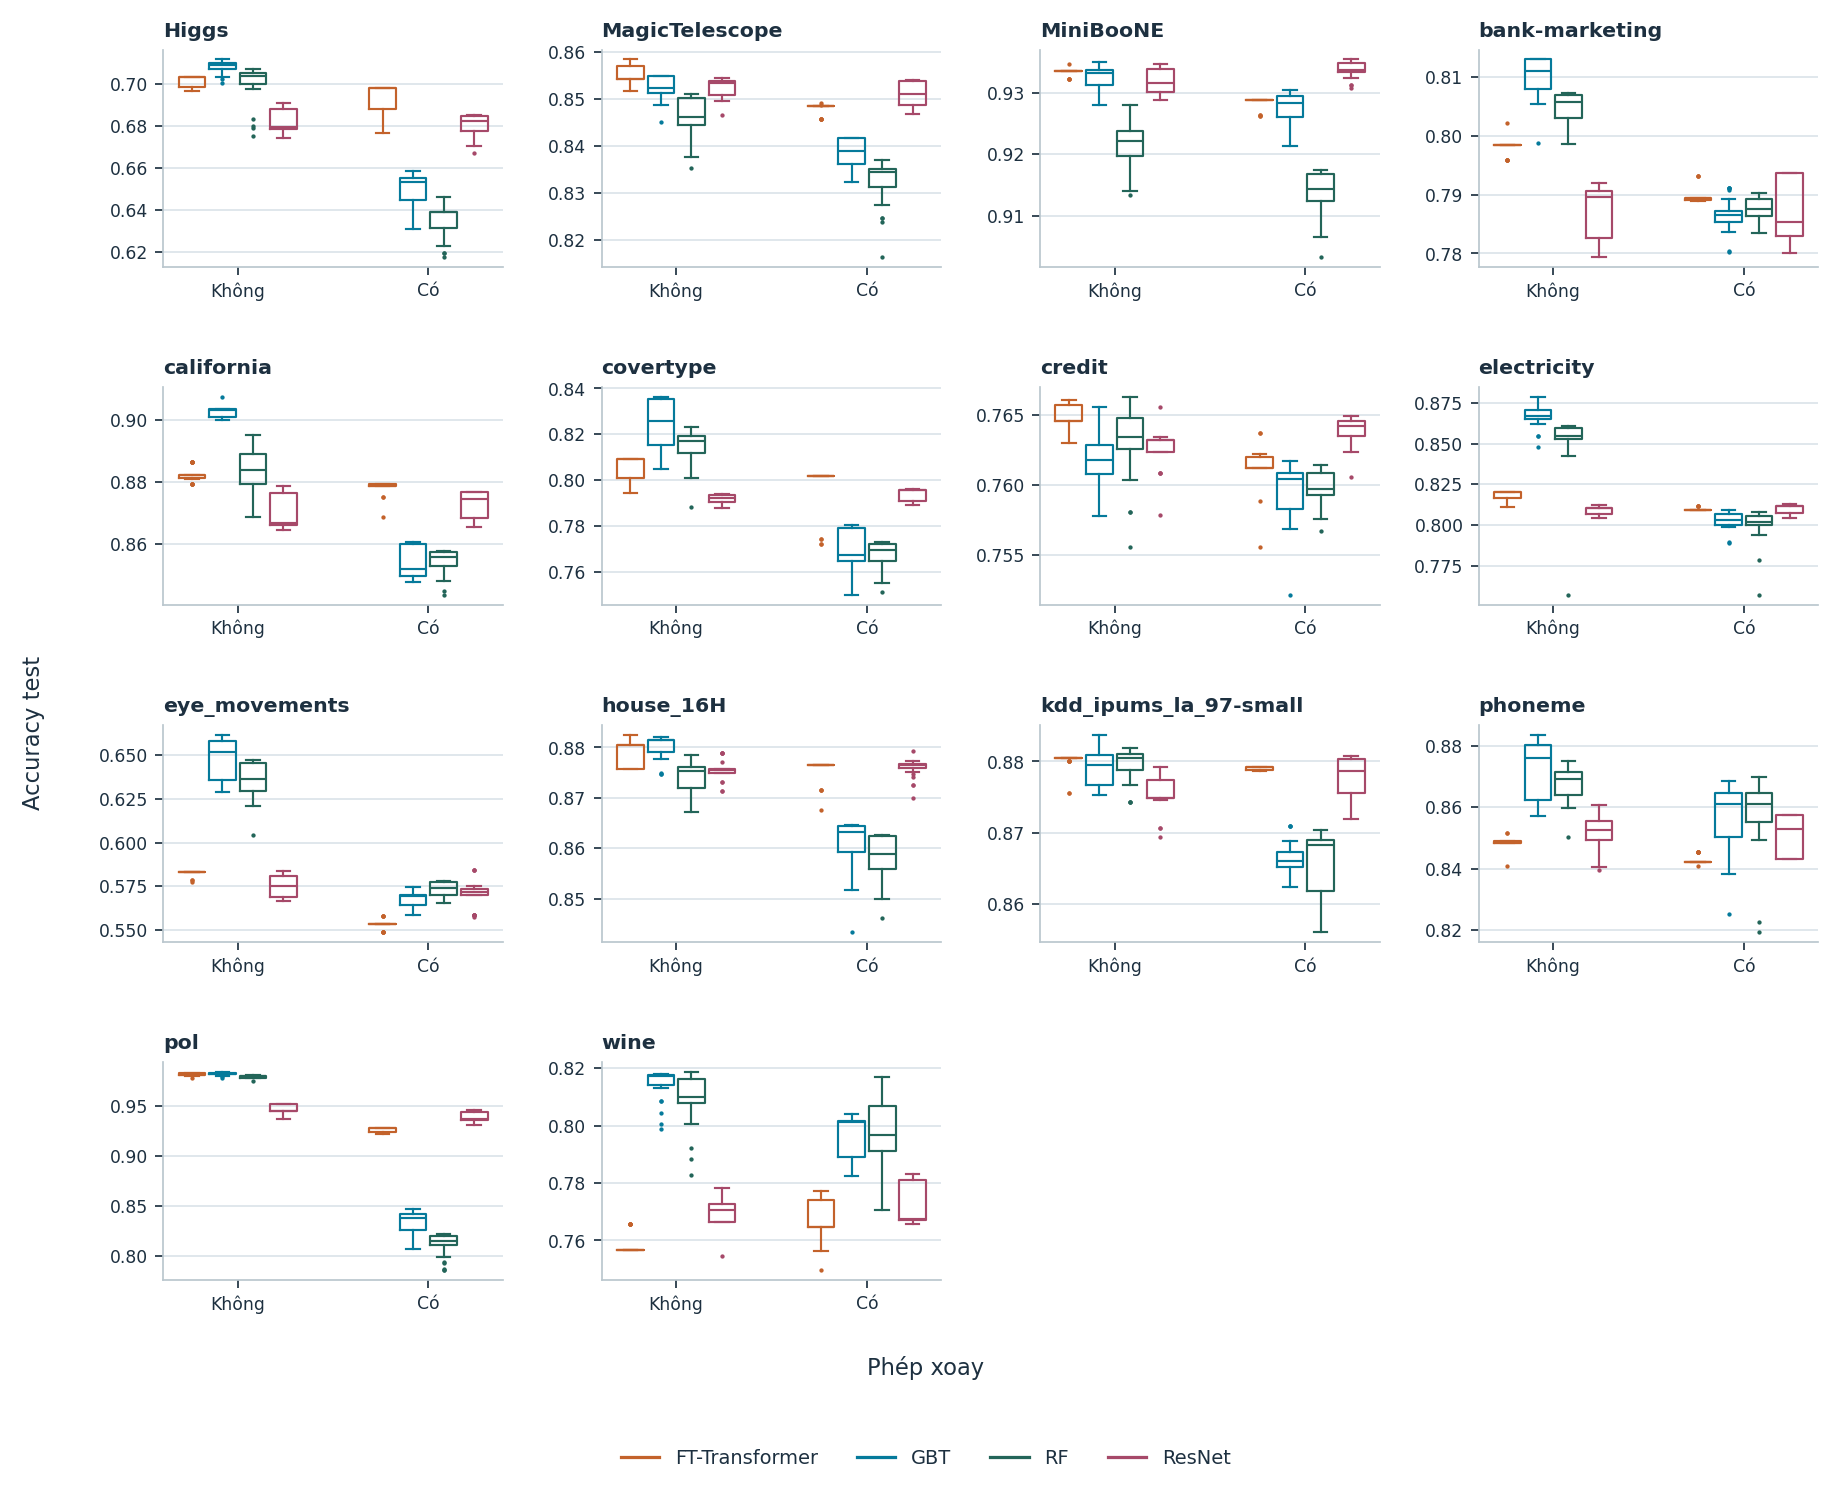

The table this chart was drawn from, first rows:
model_name, data__keyword, rank, shuffle, score, weight, condition
FT Transformer, Higgs, 20, 1, 0.6856, 1, True
FT Transformer, Higgs, 20, 1, 0.703, 1, False
FT Transformer, MagicTelescope, 20, 1, 0.849, 1, True
FT Transformer, MagicTelescope, 20, 1, 0.8534, 1, False
FT Transformer, MiniBooNE, 20, 1, 0.9288, 1, True
FT Transformer, MiniBooNE, 20, 1, 0.9336, 1, False
FT Transformer, bank-marketing, 20, 1, 0.7894, 1, True
FT Transformer, bank-marketing, 20, 1, 0.7984, 1, False
FT Transformer, california, 20, 1, 0.8788, 1, True
FT Transformer, california, 20, 1, 0.8823, 1, False
FT Transformer, covertype, 20, 1, 0.7742, 1, True
FT Transformer, covertype, 20, 1, 0.809, 1, False
FT Transformer, credit, 20, 1, 0.7622, 1, True
FT Transformer, credit, 20, 1, 0.7646, 1, False
FT Transformer, electricity, 20, 1, 0.8092, 1, True
FT Transformer, electricity, 20, 1, 0.8201, 1, False
FT Transformer, eye_movements, 20, 1, 0.5531, 1, True
FT Transformer, eye_movements, 20, 1, 0.5831, 1, False
FT Transformer, house_16H, 20, 1, 0.8766, 1, True
FT Transformer, house_16H, 20, 1, 0.8826, 1, False
FT Transformer, kdd_ipums_la_97-small, 20, 1, 0.8792, 1, True
FT Transformer, kdd_ipums_la_97-small, 20, 1, 0.8801, 1, False
FT Transformer, phoneme, 20, 1, 0.8453, 1, True
FT Transformer, phoneme, 20, 1, 0.8483, 1, False
FT Transformer, pol, 20, 1, 0.9281, 1, True
FT Transformer, pol, 20, 1, 0.981, 1, False
FT Transformer, wine, 20, 1, 0.7646, 1, True
FT Transformer, wine, 20, 1, 0.7568, 1, False
GradientBoostingTree, Higgs, 20, 1, 0.6551, 1, True
GradientBoostingTree, Higgs, 20, 1, 0.7099, 1, False
GradientBoostingTree, MagicTelescope, 20, 1, 0.8416, 1, True
GradientBoostingTree, MagicTelescope, 20, 1, 0.8549, 1, False
GradientBoostingTree, MiniBooNE, 20, 1, 0.9306, 1, True
GradientBoostingTree, MiniBooNE, 20, 1, 0.9311, 1, False
GradientBoostingTree, bank-marketing, 20, 1, 0.7853, 1, True
GradientBoostingTree, bank-marketing, 20, 1, 0.8129, 1, False
GradientBoostingTree, california, 20, 1, 0.8606, 1, True
GradientBoostingTree, california, 20, 1, 0.9001, 1, False
GradientBoostingTree, covertype, 20, 1, 0.7792, 1, True
GradientBoostingTree, covertype, 20, 1, 0.8143, 1, False
GradientBoostingTree, credit, 20, 1, 0.7604, 1, True
GradientBoostingTree, credit, 20, 1, 0.7644, 1, False
GradientBoostingTree, electricity, 20, 1, 0.8007, 1, True
GradientBoostingTree, electricity, 20, 1, 0.8622, 1, False
GradientBoostingTree, eye_movements, 20, 1, 0.5637, 1, True
GradientBoostingTree, eye_movements, 20, 1, 0.6385, 1, False
GradientBoostingTree, house_16H, 20, 1, 0.8645, 1, True
GradientBoostingTree, house_16H, 20, 1, 0.8776, 1, False
GradientBoostingTree, kdd_ipums_la_97-small, 20, 1, 0.8654, 1, True
GradientBoostingTree, kdd_ipums_la_97-small, 20, 1, 0.8807, 1, False
GradientBoostingTree, phoneme, 20, 1, 0.8645, 1, True
GradientBoostingTree, phoneme, 20, 1, 0.8828, 1, False
GradientBoostingTree, pol, 20, 1, 0.8382, 1, True
GradientBoostingTree, pol, 20, 1, 0.9828, 1, False
GradientBoostingTree, wine, 20, 1, 0.787, 1, True
GradientBoostingTree, wine, 20, 1, 0.8004, 1, False
RandomForest, Higgs, 20, 1, 0.6299, 1, True
RandomForest, Higgs, 20, 1, 0.707, 1, False
RandomForest, MagicTelescope, 20, 1, 0.8246, 1, True
RandomForest, MagicTelescope, 20, 1, 0.8507, 1, False
... 3,300 more rows
